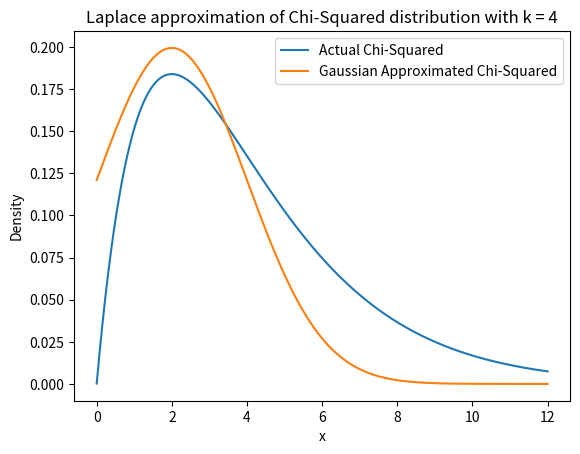
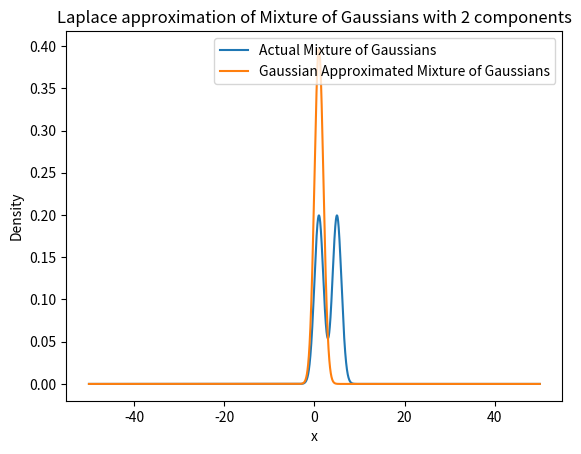

These charts were generated, in order, by the following Python code:
"""
VISUALIZING GAUSSIAN APPROXIMATIONS OBTAINED VIA LAPLACE METHOD FOR:
1) CHI-SQUARED
2) MIXTURE OF GAUSSIANS
"""

import matplotlib.pyplot as plt
from scipy.special import gamma
import numpy as np

def chi_squared(x, k):
    return (x**((k/2) - 1)*np.exp(-x/2))/(gamma(k/2) * (2**(k/2))) #PDF of chi-squared

def mixture_of_gaussians(x):
    return (0.5*np.exp((-((x - 1)**2))/2) + 0.5*np.exp((-((x - 5)**2))/2))/(np.sqrt(2*np.pi)) #PDF of mixture of gaussians

def gaussian(x, mu, var):
    return (np.exp((-((x - mu)**2))/(2*var)))/np.sqrt(2*np.pi*var) #PDF of gaussian distribution

def gradient_of_log(posterior, x, k):     #Helper function to compute the gradient of the log joint density with respect to latent variable for gradient ascent
    if posterior == 'chi_squared':
        return ((k/2)- 1)*(1/(x + 1e-6)) - 0.5
    if posterior == 'mixture_of_gaussians':
        return ((np.exp((-((x - 1)**2))/2)*(-(x - 1))) + (np.exp((-((x - 5)**2))/2)*(-(x - 5))))/(np.exp((-((x - 1)**2))/2) + np.exp((-((x - 5)**2))/2))

def gradient_ascent(posterior, k):
    if posterior == 'chi_squared':
        x = 0.5
        x_prev = 0
        i = 1
        while (abs(x - x_prev) >= 1e-4):
            x_prev = x
            x = x_prev + (1/i) * gradient_of_log('chi_squared', x_prev, k) #Learning rate is inversely proportional to iteration index (Refer to the explanation for more details regarding this choice)
            i += 1
        return x
    if posterior == 'mixture_of_gaussians':
        x = 0.5
        x_prev = 0
        i = 1
        while ((x - x_prev) >= 1e-4):
            x_prev = x
            x = x_prev + (1/i) * gradient_of_log('mixture_of_gaussians', x_prev, k)
            i += 1
        return x

def second_derivative_of_log_gaussian_mixture(x):  #Helper function to compute the variance of the laplace approximation of the mixture of gaussians
    f = np.exp((-((x - 1)**2))/2) + np.exp((-((x - 5)**2))/2)
    fp = ((-(x - 1))*np.exp((-((x - 1)**2))/2)) + ((-(x - 5))*np.exp((-((x - 5)**2))/2))
    fpp = ((((x - 1)**2) - 1)*np.exp((-((x - 1)**2))/2)) + ((((x - 5)**2) - 1)*np.exp((-((x - 5)**2))/2))
    return ((fpp*f) - (fp**2))/((f + 1e-6)**2)

def laplace(posterior, k=None):
    mean = gradient_ascent(posterior, k)
    if posterior == 'chi_squared':
        variance = 2*(k - 2)
    else:
        variance =  ((-second_derivative_of_log_gaussian_mixture(mean)) + 1e-6)**(-1)
    return mean, variance

k = 4    #Degrees of freedom of chi-squared distribution
x_mix = np.linspace(-50,50, num = 5000)
x_chi = np.linspace(0.001,3*k, num=5000)
chi_y = [chi_squared(i, k) for i in x_chi]
mix_y = [mixture_of_gaussians(i) for i in x_mix]
gaussian_approx_chi_mean, gaussian_approx_chi_var = laplace('chi_squared', k)
gaussian_approx_mix_mean, gaussian_approx_mix_var = laplace('mixture_of_gaussians')
gaussian_approx_chi = [gaussian(i, gaussian_approx_chi_mean, gaussian_approx_chi_var) for i in x_chi]
gaussian_approx_mix = [gaussian(i, gaussian_approx_mix_mean, gaussian_approx_mix_var) for i in x_mix]

plt.figure()
plt.plot(x_chi, chi_y, label='Actual Chi-Squared')
plt.xlabel('x')
plt.ylabel('Density')
plt.title(f'Laplace approximation of Chi-Squared distribution with k = {k}')
plt.plot(x_chi, gaussian_approx_chi, label='Gaussian Approximated Chi-Squared')
plt.legend()

plt.figure()
plt.plot(x_mix, mix_y, label='Actual Mixture of Gaussians')
plt.xlabel('x')
plt.ylabel('Density')
plt.title('Laplace approximation of Mixture of Gaussians with 2 components')
plt.plot(x_mix, gaussian_approx_mix, label='Gaussian Approximated Mixture of Gaussians')
plt.legend()

plt.show()
